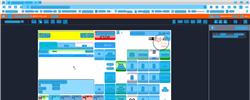
Task: Trigger Based Attended Automation
Workflow: NAMOS_HK_BuyWetstock_Gold

Step 1: Computer Vision in window 'Web Rep Console*' (msedge.exe)

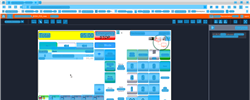
Step 2: CV refresh

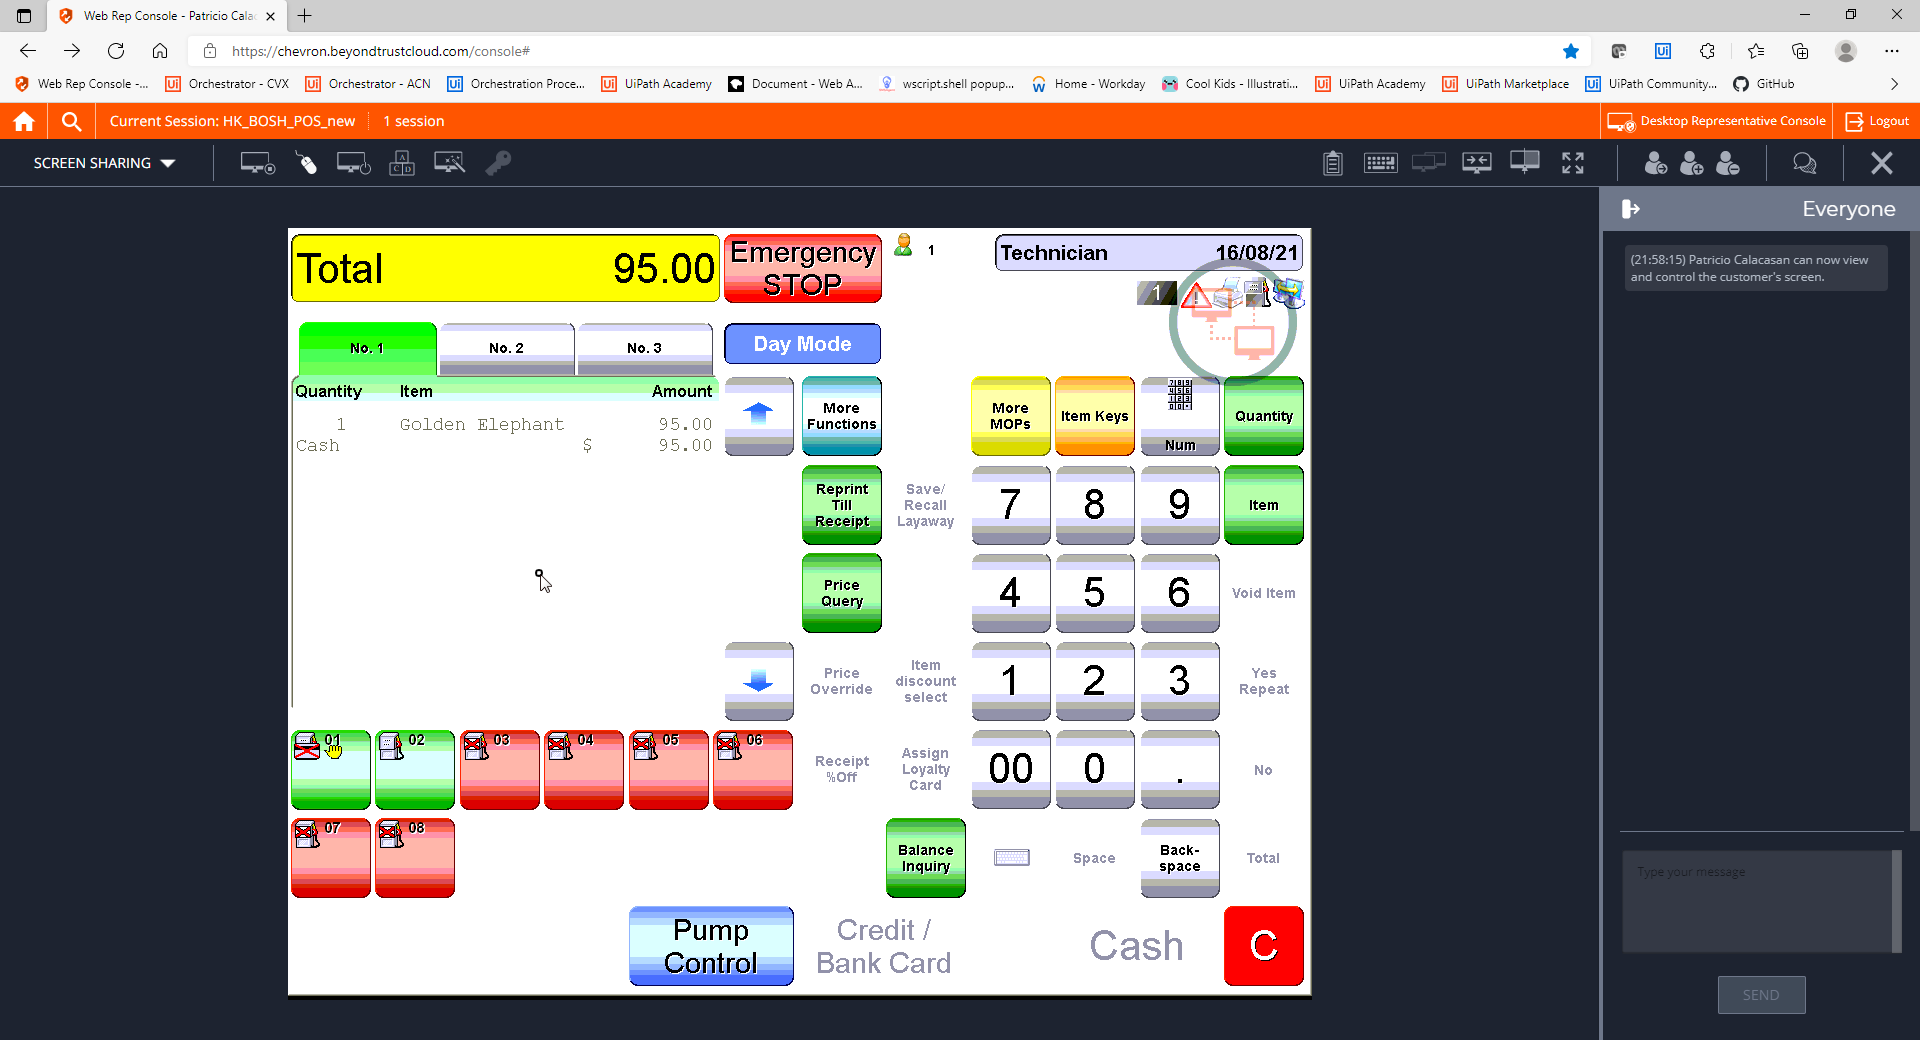
Step 3: CVCache

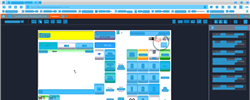
Step 4: CVRefresh

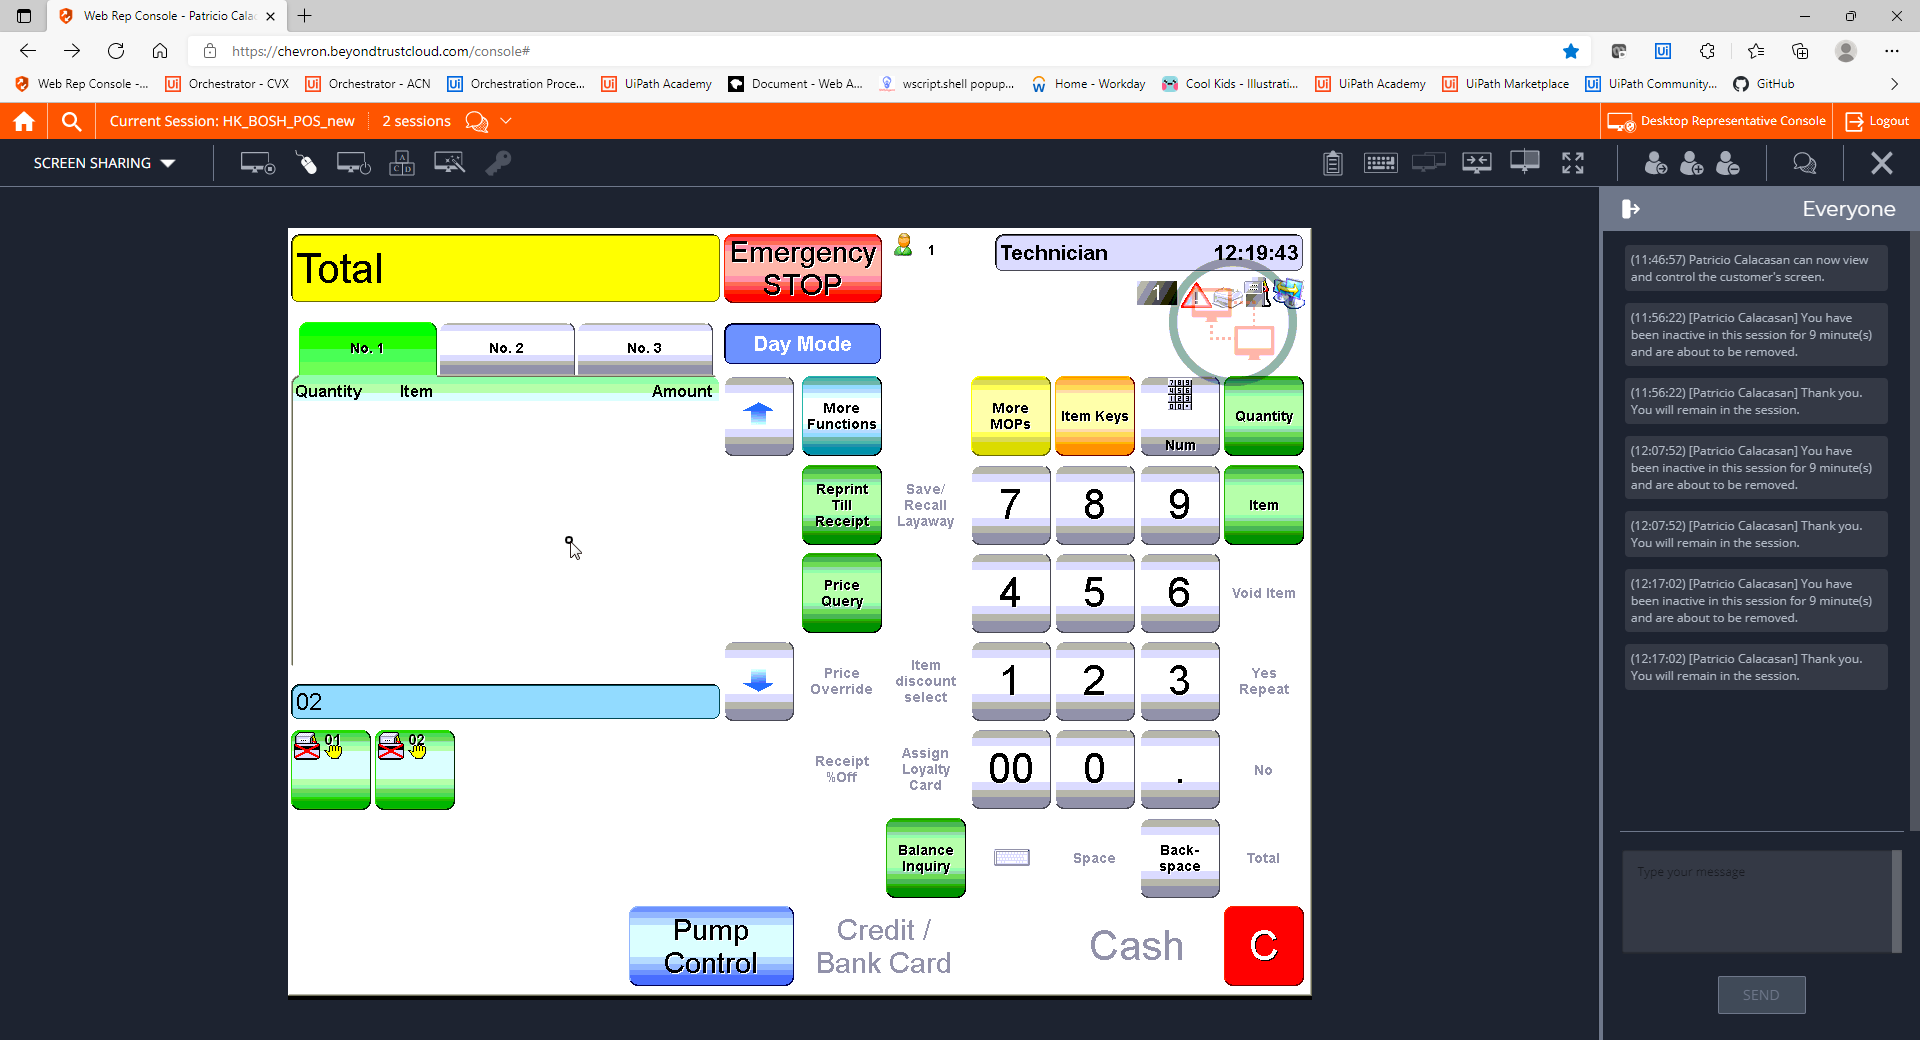
Step 5: CVCache

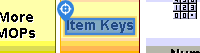
Step 6 [try]: CV Click - Text

Step 7: CvDescriptor (same screen as step 6)

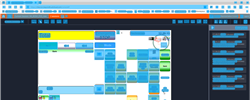
Step 8: CV refresh

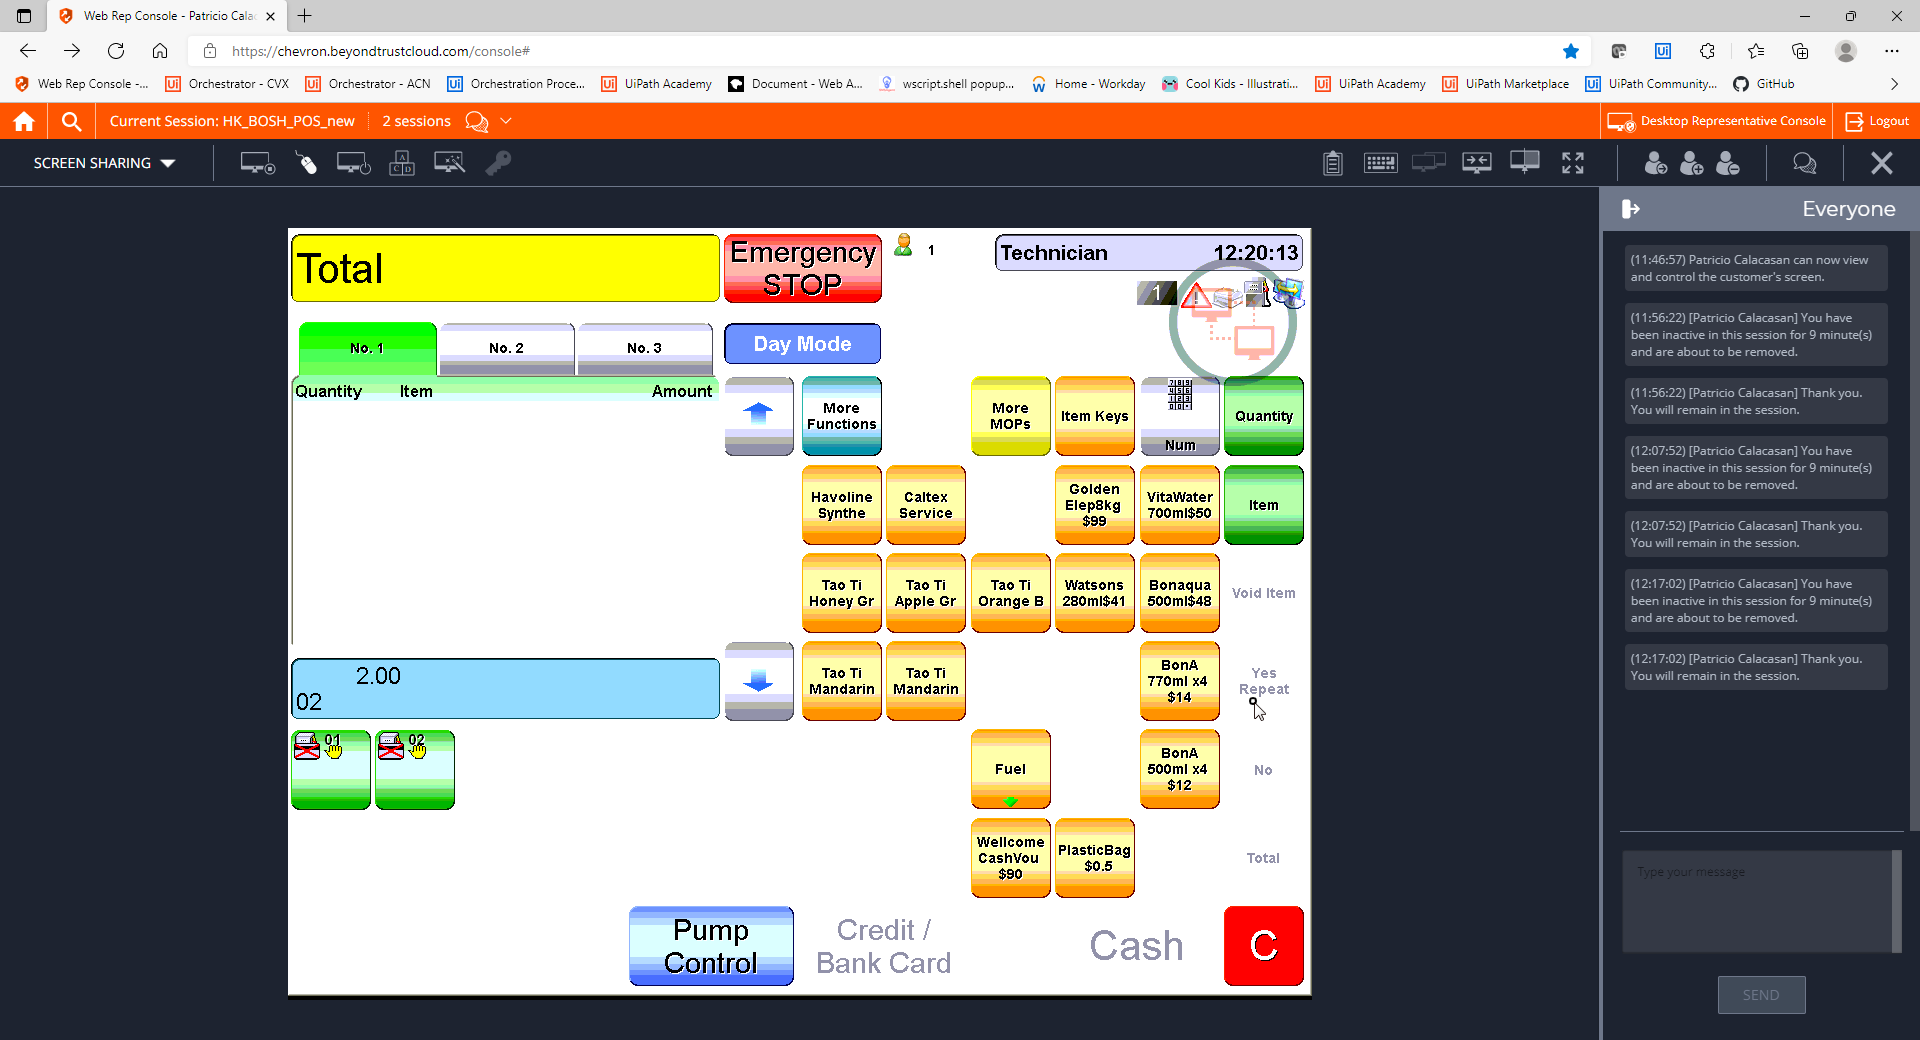
Step 9: CVCache

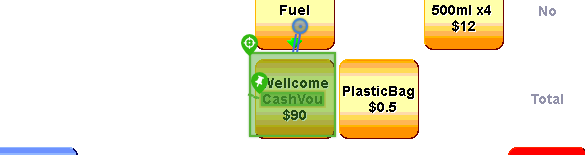
Step 10 [try]: CV Click - Cell

Step 11: CvDescriptor (same screen as step 10)

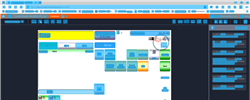
Step 12: CV refresh

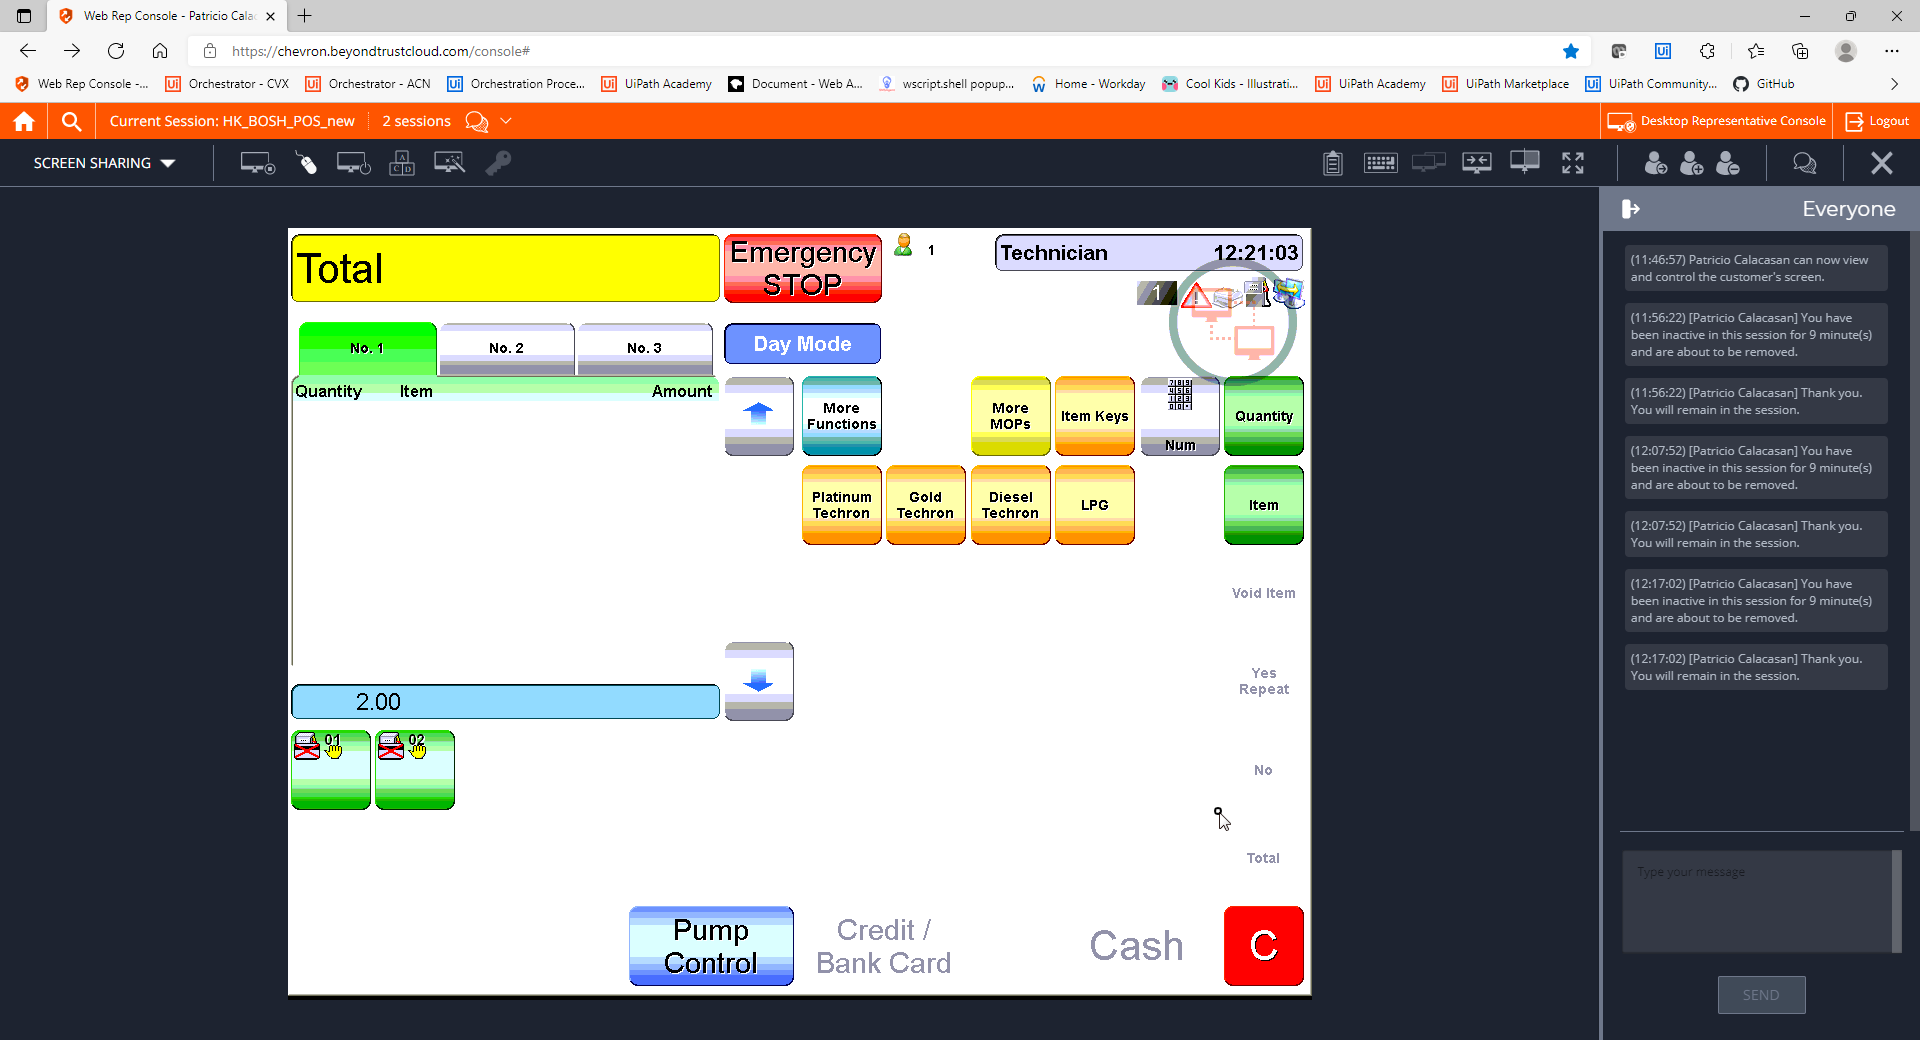
Step 13: CVCache

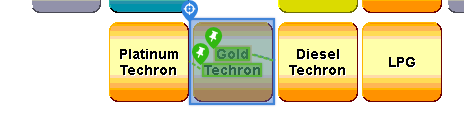
Step 14 [try]: CV Click - Button

Step 15: CvDescriptor (same screen as step 14)

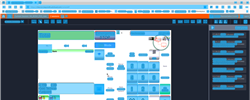
Step 16: CV refresh

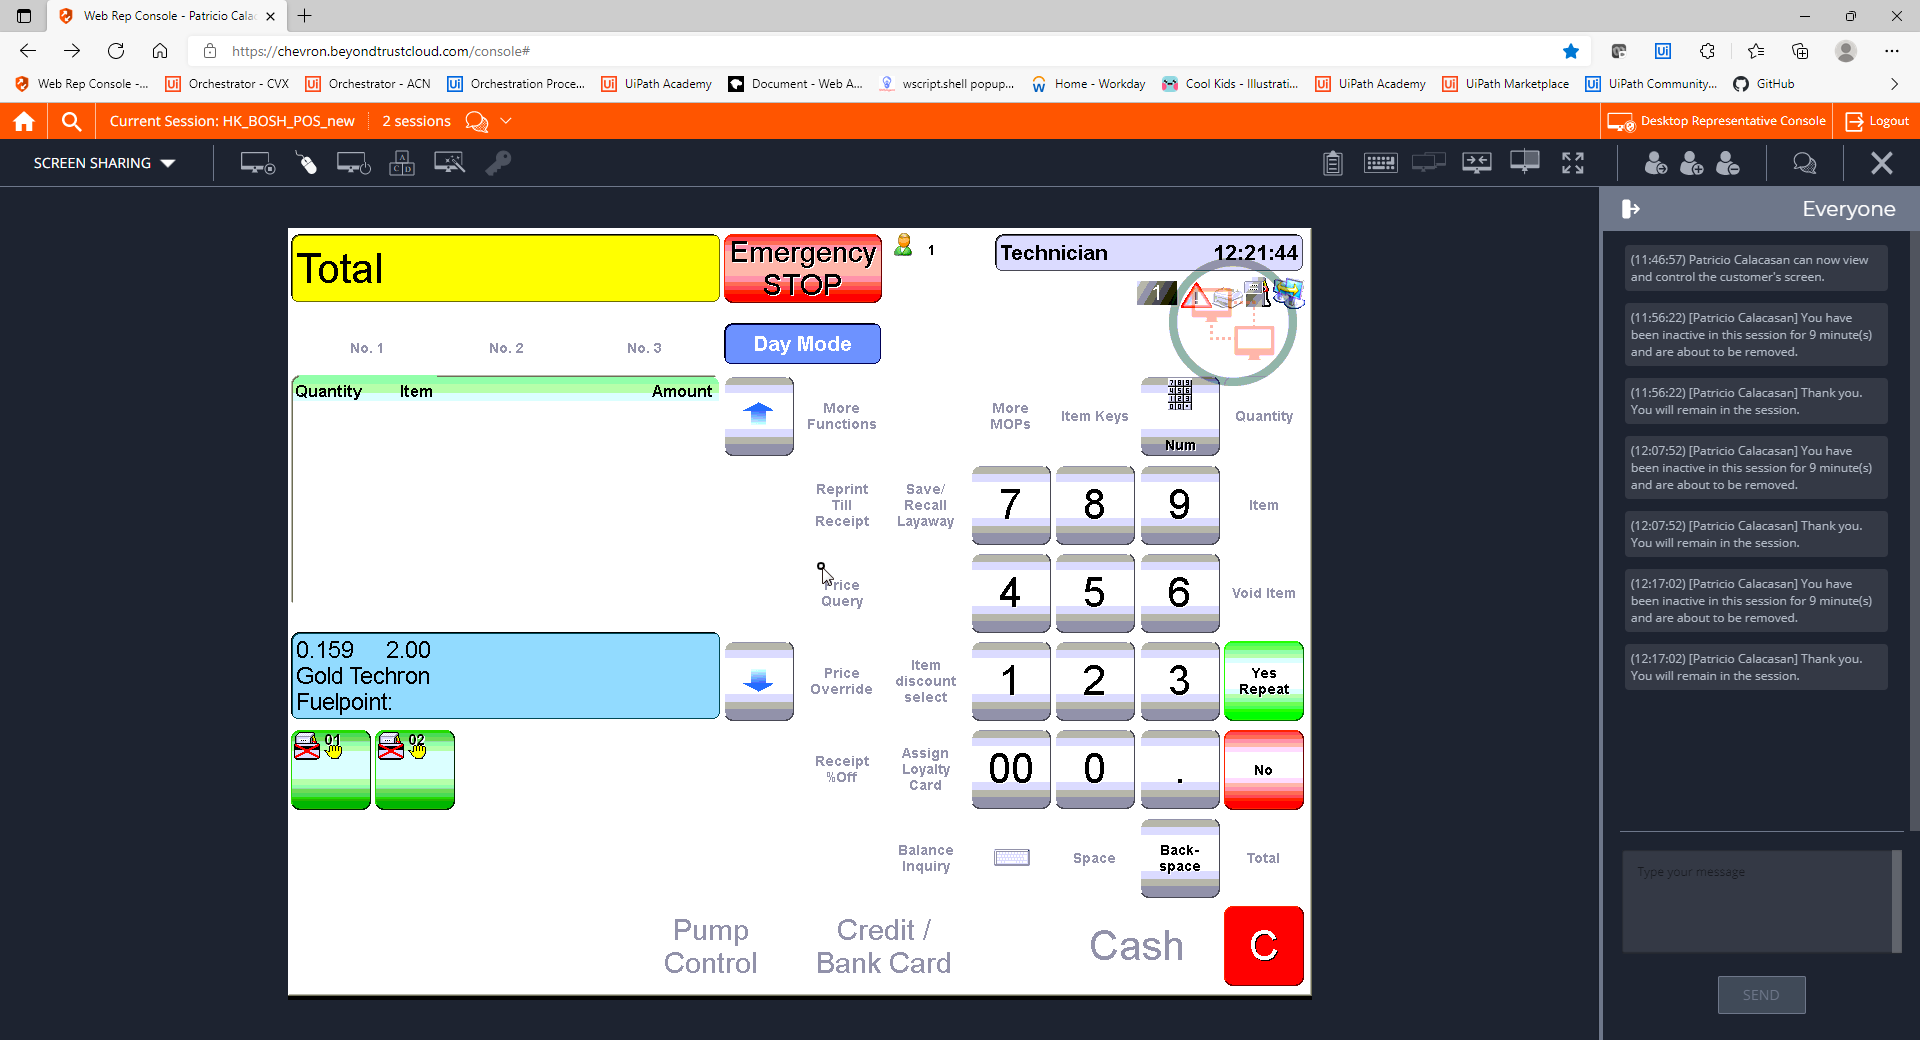
Step 17: CVCache

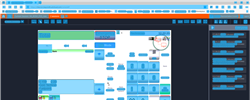
Step 18: CV refresh

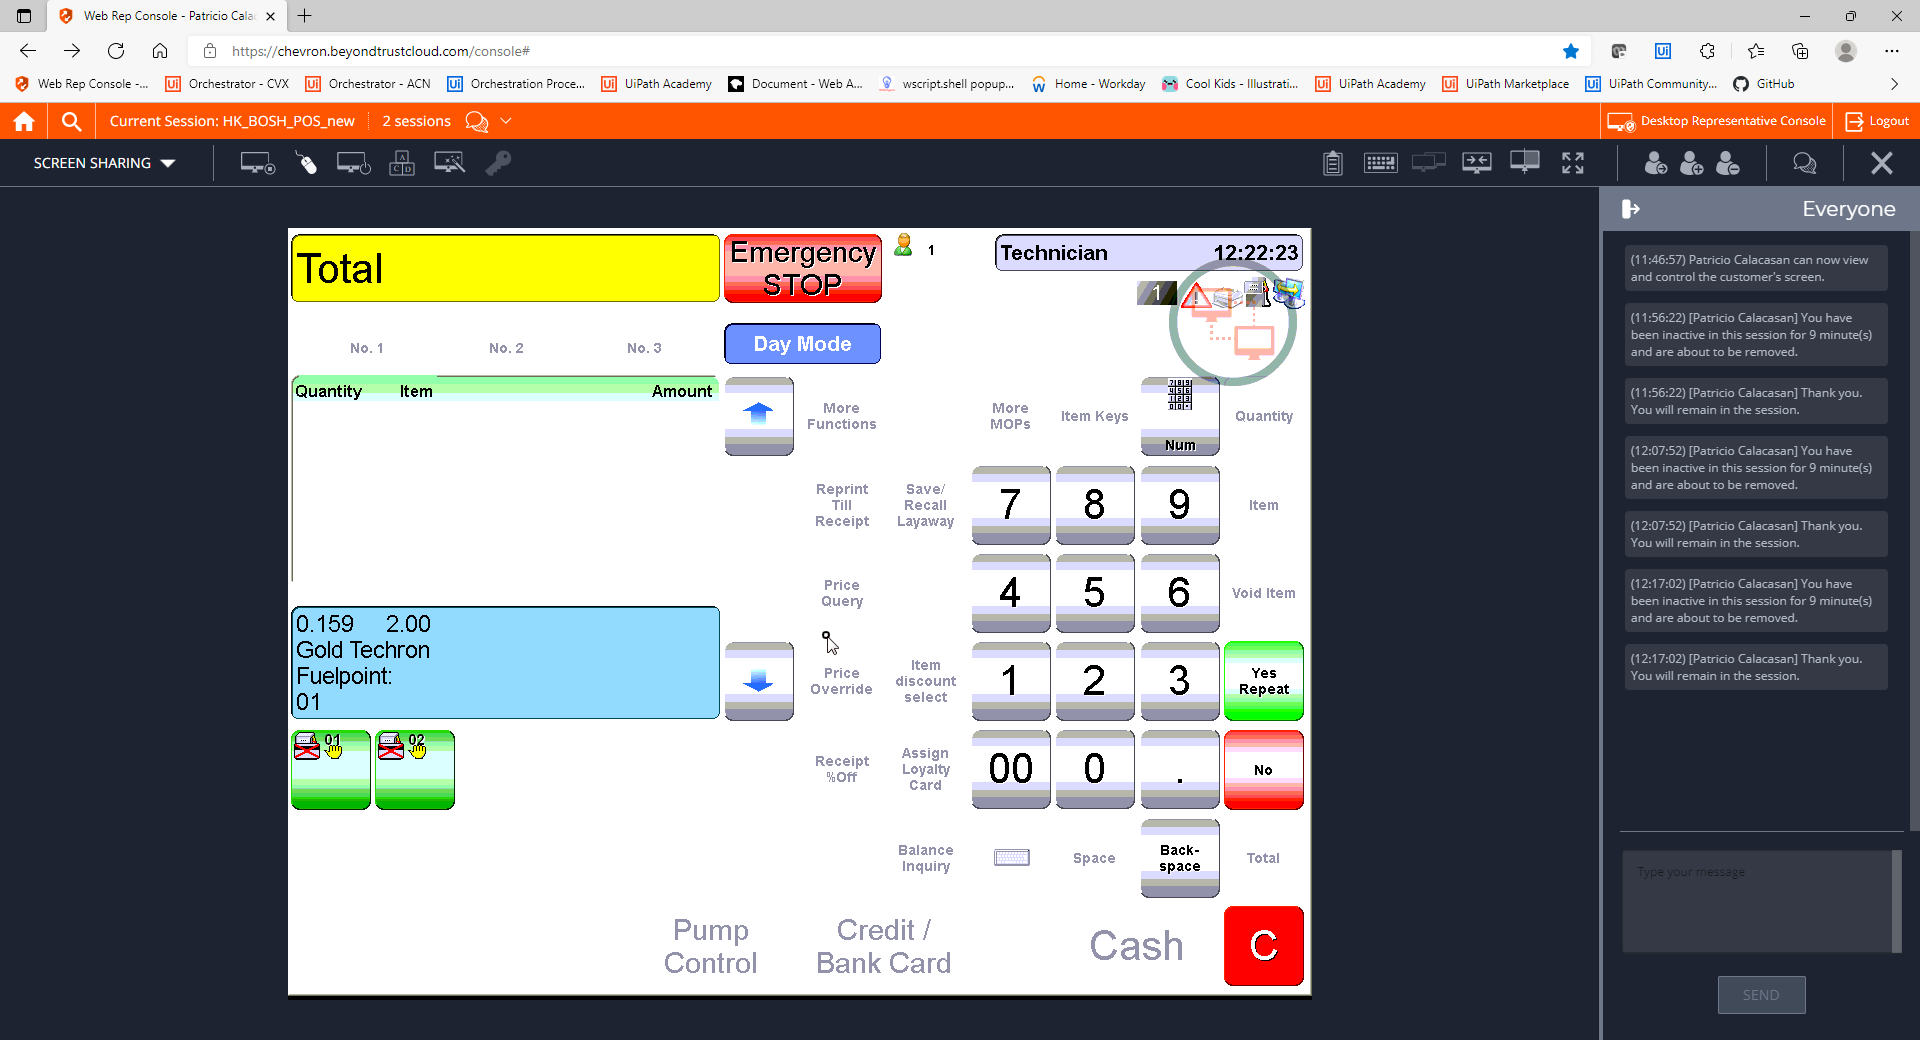
Step 19: CVCache

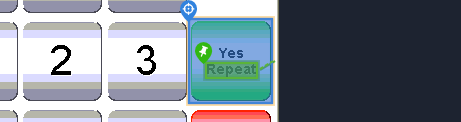
Step 20 [try]: CV Click - Button

Step 21: CvDescriptor (same screen as step 20)

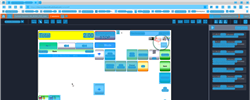
Step 22: CV refresh

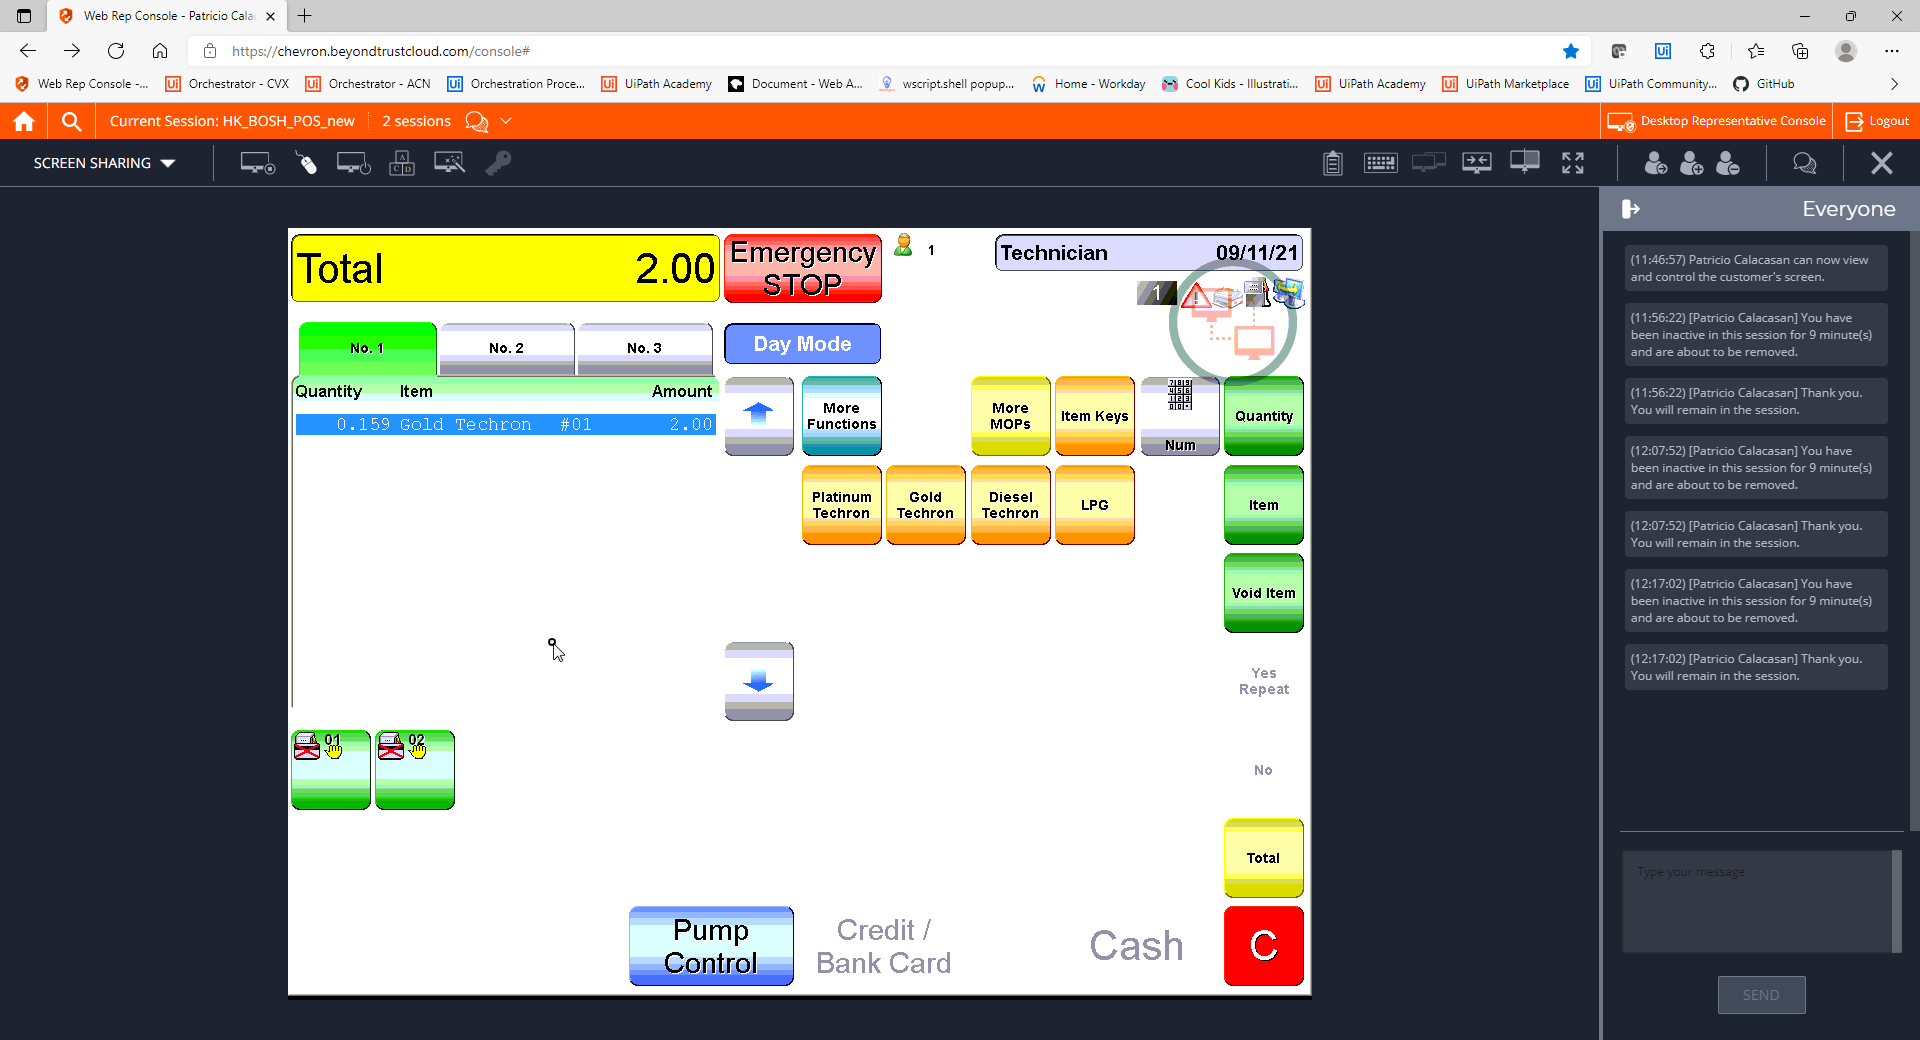
Step 23: CVCache

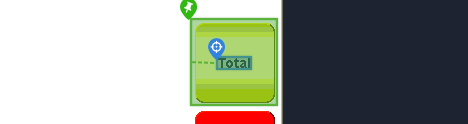
Step 24 [try]: CV Click - Text

Step 25: CvDescriptor (same screen as step 24)

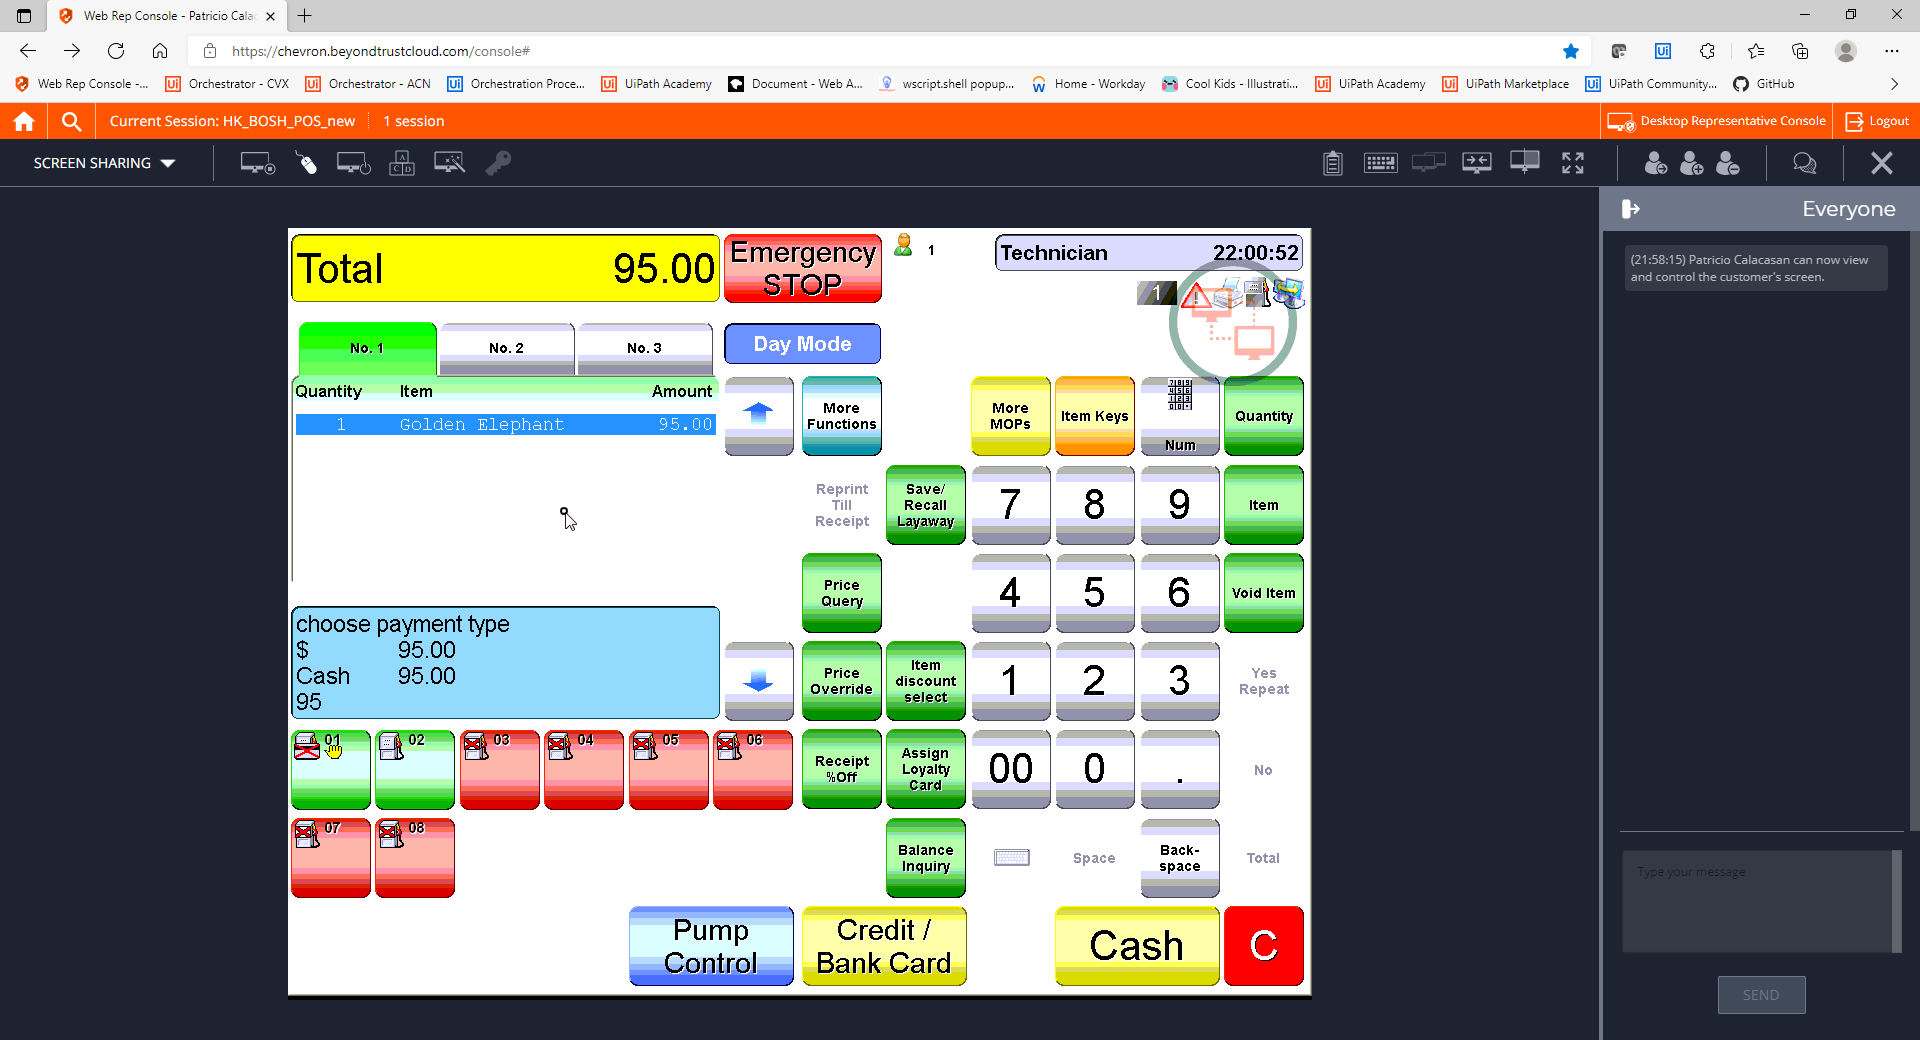
Step 26: CVCache